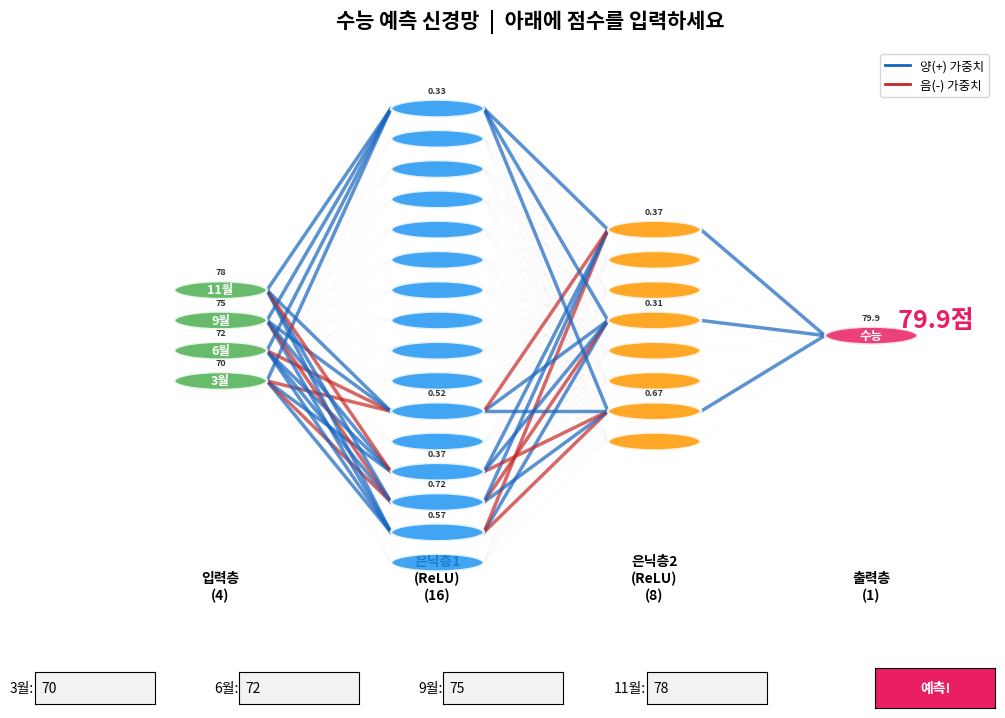

Generate this figure with matplotlib:
"""
수능 점수 예측 딥러닝 (신경망 시각화 + 입력)
실행: python3 main.py
"""
import warnings, os
import numpy as np
import matplotlib
matplotlib.set_loglevel("error")
warnings.filterwarnings("ignore", message=".*Glyph.*")
import matplotlib.pyplot as plt
from matplotlib import rcParams
from matplotlib.font_manager import fontManager
from matplotlib.widgets import TextBox, Button

for f in ["Apple SD Gothic Neo", "AppleGothic", "Malgun Gothic", "NanumGothic"]:
    if f in {x.name for x in fontManager.ttflist}:
        rcParams["font.family"] = f; break
rcParams["axes.unicode_minus"] = False
os.makedirs("output", exist_ok=True)

# ── 데이터 생성 & 학습 ──────────────────────────────────────
rng = np.random.RandomState(42)
N = 200
base = rng.uniform(40, 95, (N, 1))
X = np.clip(np.hstack([
    base + rng.normal(0, 8, (N,1)),
    base + rng.normal(0, 6, (N,1)),
    base + rng.normal(0, 4, (N,1)),
    base + rng.normal(0, 3, (N,1)),
]), 0, 100)
y = np.clip(0.1*X[:,[0]] + 0.2*X[:,[1]] + 0.3*X[:,[2]] + 0.4*X[:,[3]]
            + rng.normal(0, 2, (N,1)), 0, 100)

idx = rng.permutation(N); s = int(N*0.8)
X_tr, y_tr = X[idx[:s]], y[idx[:s]]
xmin, xmax = X_tr.min(0), X_tr.max(0)
ymin, ymax = y_tr.min(), y_tr.max()
Xn_tr = (X_tr-xmin)/(xmax-xmin+1e-8)
yn_tr = (y_tr-ymin)/(ymax-ymin+1e-8)
to_score = lambda yn: yn*(ymax-ymin)+ymin

relu = lambda z: np.maximum(0, z)
sizes = [4, 16, 8, 1]
W, B = [], []
for i in range(3):
    W.append(rng.randn(sizes[i], sizes[i+1]) * np.sqrt(2/sizes[i]))
    B.append(np.zeros((1, sizes[i+1])))

def forward(X):
    a = [X]
    for i in range(3):
        z = a[-1] @ W[i] + B[i]
        a.append(relu(z) if i < 2 else z)
    return a

print("학습 중...", end=" ")
for ep in range(300):
    a = forward(Xn_tr); m = len(yn_tr)
    da = 2*(a[3]-yn_tr)/m
    for i in [2,1,0]:
        dz = da * (a[i+1]>0).astype(float) if i < 2 else da
        W[i] -= 0.01 * (a[i].T @ dz)
        B[i] -= 0.01 * dz.sum(axis=0, keepdims=True)
        da = dz @ W[i].T
print("완료!")

# ── 신경망 구조도 + 입력 UI ──────────────────────────────────
fig, ax = plt.subplots(figsize=(12, 8))
fig.subplots_adjust(bottom=0.18)
ax.axis("off")
ax.set_xlim(-1, 5); ax.set_ylim(-1.5, 17)
ax.set_title("수능 예측 신경망  |  아래에 점수를 입력하세요",
             fontsize=15, fontweight="bold", pad=15)

layer_labels = ["입력층", "은닉층1\n(ReLU)", "은닉층2\n(ReLU)", "출력층"]
input_names = ["3월","6월","9월","11월"]
colors = ["#4CAF50", "#2196F3", "#FF9800", "#E91E63"]
pos = {}

# 뉴런 그리기
circles = {}
for l, sz in enumerate(sizes):
    x = l * 1.4
    y_off = (max(sizes) - sz) / 2
    for n in range(sz):
        yy = y_off + n
        pos[(l,n)] = (x, yy)
        c = plt.Circle((x, yy), 0.3, color=colors[l], alpha=0.85,
                        ec="white", lw=2, zorder=5)
        ax.add_patch(c)
        circles[(l,n)] = c
        if l == 0:
            ax.text(x, yy, input_names[n], ha="center", va="center",
                    fontsize=9, color="white", fontweight="bold", zorder=6)
        if l == 3:
            ax.text(x, yy, "수능", ha="center", va="center",
                    fontsize=9, color="white", fontweight="bold", zorder=6)
    ax.text(x, -1.2, f"{layer_labels[l]}\n({sz})", ha="center",
            fontsize=10, fontweight="bold")

# 연결선
lines = {}
for l in range(3):
    w = W[l]; wm = np.abs(w).max() + 1e-8
    for i in range(sizes[l]):
        for j in range(sizes[l+1]):
            x1,y1 = pos[(l,i)]; x2,y2 = pos[(l+1,j)]
            v = w[i,j]
            ln, = ax.plot([x1+0.3, x2-0.3], [y1, y2],
                          color="#1565C0" if v > 0 else "#C62828",
                          alpha=min(abs(v)/wm,1)*0.5+0.1,
                          lw=abs(v)/wm*2+0.3, zorder=1)
            lines[(l,i,j)] = ln

# 활성화 값 텍스트 (나중에 업데이트)
val_texts = {}
for l, sz in enumerate(sizes):
    for n in range(sz):
        x, yy = pos[(l,n)]
        t = ax.text(x, yy + 0.45, "", ha="center", va="bottom",
                    fontsize=6.5, color="#333", fontweight="bold", zorder=10)
        val_texts[(l,n)] = t

# 결과 텍스트
result_text = ax.text(4.3, max(sizes)/2, "", ha="left", va="center",
                      fontsize=18, fontweight="bold", color="#E91E63",
                      zorder=10)

ax.plot([],[], color="#1565C0", lw=2, label="양(+) 가중치")
ax.plot([],[], color="#C62828", lw=2, label="음(-) 가중치")
ax.legend(loc="upper right", fontsize=9)

# ── 입력 UI (하단) ───────────────────────────────────────────
month_labels = ["3월:", "6월:", "9월:", "11월:"]
defaults = ["70", "72", "75", "78"]
text_boxes = []

for i in range(4):
    bx = fig.add_axes([0.1 + i*0.17, 0.06, 0.1, 0.04])
    tb = TextBox(bx, month_labels[i], initial=defaults[i])
    text_boxes.append(tb)

def on_predict(_event=None):
    try:
        scores = [float(tb.text) for tb in text_boxes]
    except ValueError:
        result_text.set_text("숫자를 입력하세요")
        fig.canvas.draw_idle()
        return

    xn = (np.array([scores]) - xmin) / (xmax - xmin + 1e-8)
    a = forward(xn)
    pred = to_score(a[3]).flatten()[0]

    # 값 텍스트 업데이트
    for l in range(4):
        vals = a[l].flatten()
        for n in range(len(vals)):
            if l == 0:
                val_texts[(l,n)].set_text(f"{scores[n]:.0f}")
            elif l == 3:
                val_texts[(l,n)].set_text(f"{pred:.1f}")
            else:
                v = vals[n]
                val_texts[(l,n)].set_text(f"{v:.2f}" if v > 0 else "")

    # 활성화된 연결선 강조
    for l in range(3):
        a_in = a[l].flatten()
        a_out = a[l+1].flatten()
        for i in range(sizes[l]):
            for j in range(sizes[l+1]):
                active = a_in[i] > 0 and a_out[j] > 0
                ln = lines[(l,i,j)]
                ln.set_alpha(0.7 if active else 0.05)
                ln.set_linewidth(2.5 if active else 0.3)

    result_text.set_text(f"  {pred:.1f}점")
    fig.canvas.draw_idle()

btn_ax = fig.add_axes([0.8, 0.055, 0.1, 0.05])
btn = Button(btn_ax, "예측!", color="#E91E63", hovercolor="#C2185B")
btn.label.set_color("white")
btn.label.set_fontweight("bold")
btn.on_clicked(on_predict)

# 초기 예측 한번 실행
on_predict()
plt.show()
